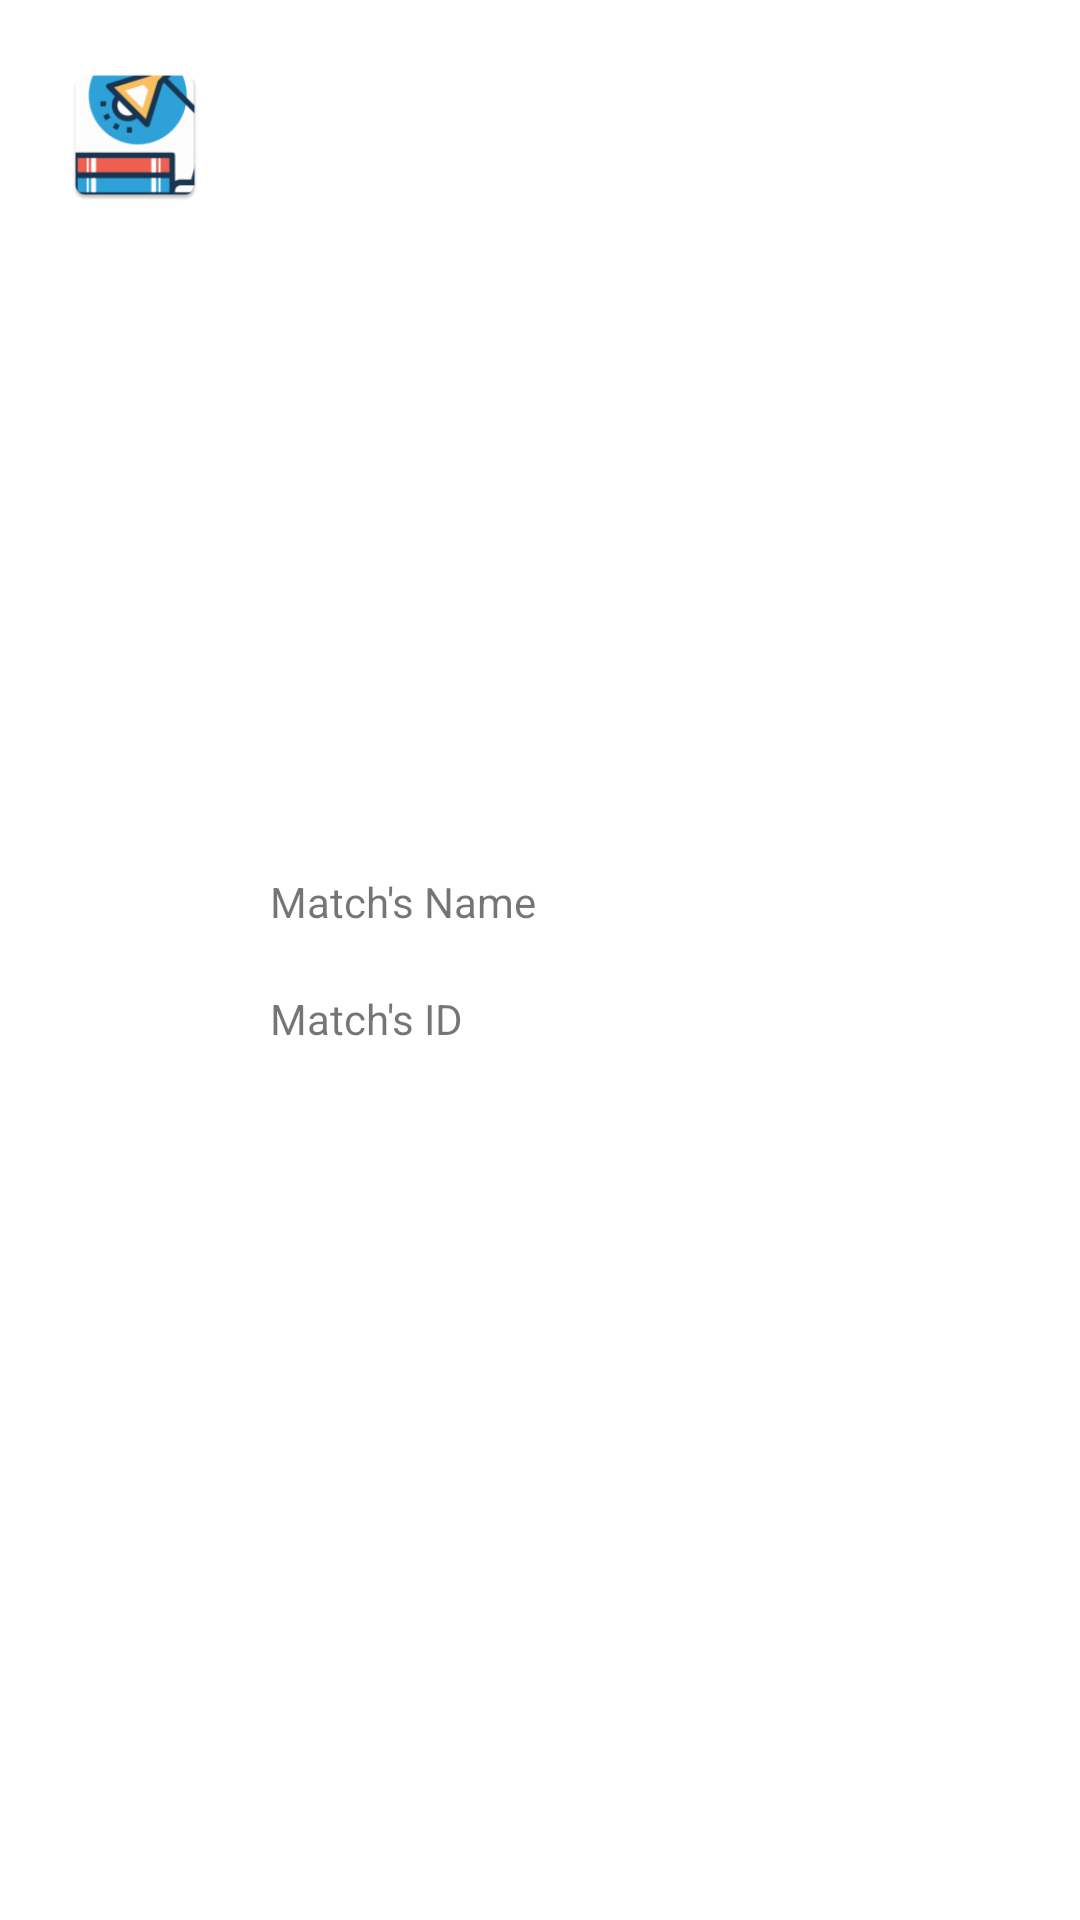

Layout XML and referenced resources for this Android screen:
<!-- AndroidManifest.xml: application theme Theme.StudyPartner -->
<!-- res/layout/matches_item.xml -->
<?xml version="1.0" encoding="utf-8"?>
<LinearLayout xmlns:android="http://schemas.android.com/apk/res/android"
    android:layout_width="match_parent"
    android:layout_height="match_parent"
    android:orientation="horizontal"
    android:padding="20sp">
    <ImageView
        android:layout_width="50sp"
        android:layout_height="50sp"
        android:src="@mipmap/ic_launcher"
        android:id="@+id/MatchImage"/>
    <LinearLayout
        android:paddingLeft="20sp"
        android:layout_width="match_parent"
        android:layout_height="wrap_content"
        android:orientation="vertical"
        android:layout_gravity="center">
        <TextView
            android:paddingBottom="20sp"
            android:layout_width="match_parent"
            android:layout_height="wrap_content"
            android:id="@+id/MatchName"
            android:text="Match's Name" />

        <TextView
            android:layout_width="match_parent"
            android:layout_height="wrap_content"
            android:id="@+id/MatchId"
            android:text="Match's ID"
            android:layout_gravity="center" />
    </LinearLayout>


</LinearLayout>
<!-- resources referenced by this layout -->
<resources>
  <!-- mipmap ic_launcher: webp bitmap (mipmap-hdpi, 3478 bytes) -->
  <style name="Theme.StudyPartner" parent="Base.Theme.StudyPartner" />
  <style name="Base.Theme.StudyPartner" parent="Theme.MaterialComponents.DayNight.NoActionBar">
          
          
          <item name="colorPrimary">#800000FF</item>
          <item name="colorPrimaryVariant">@color/white</item>
          <item name="android:statusBarColor">#800000FF</item>
          <item name="android:textColorPrimary">@color/black</item>
  
      </style>
  <!-- not gathered from this repository: default colours our renderer supplied (Android Studio template values) -->
  <color name="black">#FF000000</color>
  <color name="white">#FFFFFFFF</color>
</resources>
